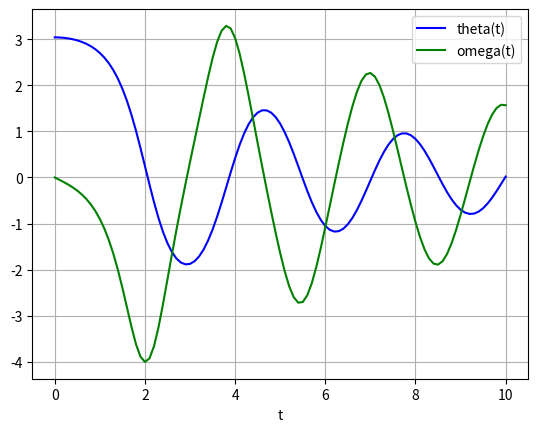

Here is the Python script that generated this plot:
from scipy.integrate import odeint
import numpy as np
import matplotlib.pyplot as plt

"""
SOURCE: https://docs.scipy.org/doc/scipy/reference/generated/scipy.integrate.odeint.html
"""


'''
theta''(t) + b*theta'(t) + c*sin(theta(t)) = 0
where b and c are positive constants, and a prime (‘) denotes a derivative. 
To solve this equation with odeint, we must first convert it to a system of first order equations. 
By defining the angular velocity omega(t) = theta'(t), we obtain the system:

theta'(t) = omega(t)
omega'(t) = -b*omega(t) - c*sin(theta(t))
Let y be the vector [theta, omega]. We implement this system in python as:
'''


def temp(y, t, b, c):
    theta, omega = y
    dydt = [omega, -b*omega - c*np.sin(theta)]
    return dydt


'''We assume the constants are b = 0.25 and c = 5.0:'''

b = 0.25
c = 5.0
'''For initial conditions, we assume the pendulum is nearly vertical 
with theta(0) = pi - 0.1, and is initially at rest, 
so omega(0) = 0. Then the vector of initial conditions is'''


y0 = [np.pi - 0.1, 0.0]
'''We will generate a solution at 101 evenly spaced samples 
in the interval 0 <= t <= 10. So our array of times is:'''


t = np.linspace(0, 10, 101)
'''Call odeint to generate the solution. 
To pass the parameters b and c to pend, 
we give them to odeint using the args argument.'''


sol = odeint(temp, y0, t, args=(b, c))
'''The solution is an array with shape (101, 2). 
The first column is theta(t), and the second is omega(t). 
The following code plots both components.'''


plt.plot(t, sol[:, 0], 'b', label='theta(t)')
plt.plot(t, sol[:, 1], 'g', label='omega(t)')
plt.legend(loc='best')
plt.xlabel('t')
plt.grid()
plt.show()
